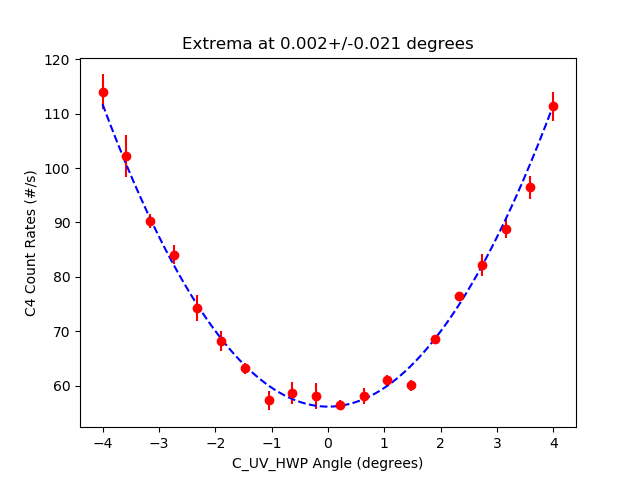

Values plotted in this chart, from the file beside it:
start, stop, num_samp, samp_period, C_UV_HWP, C_QP, C_PCC, B_C_HWP, B_C_QWP, B_HWP, B_QWP, A_HWP, A_QWP, A, B, Ap, Bp, C4, C5, C6, C7, A_SEM, B_SEM, Ap_SEM
2025-06-04_15-54-28, 2025-06-04_15-54-44, 5, 3, -3.992, 0.0, 4.014, 0.0, -0.002511, 6.168, -99.04, 0.001446, -0.0009778, 6926, 58804, 0.0, 538.8, 114.1, 0.0, 0.06667, 0.0, 15.69, 59.56, 0.0
2025-06-04_15-54-44, 2025-06-04_15-54-59, 5, 3, -3.608, 0.0, 4.014, 0.0, -0.002511, 6.168, -99.04, 0.001446, -0.0009778, 6759, 58844, 0.0, 532.4, 102.3, 0.0, 0.0, 0.0, 19.24, 56.58, 0.0
2025-06-04_15-55-00, 2025-06-04_15-55-15, 5, 3, -3.189, 0.0, 4.014, 0.0, -0.002511, 6.168, -99.04, 0.001446, -0.0009778, 6647, 58942, 0.0, 538, 90.27, 0.0, 0.0, 0.0, 10.77, 75.11, 0.0
2025-06-04_15-55-15, 2025-06-04_15-55-31, 5, 3, -2.767, 0.0, 4.014, 0.0, -0.002511, 6.168, -99.04, 0.001446, -0.0009778, 6569, 58885, 0.0, 527.8, 84.07, 0.0, 0.1333, 0.0, 17.9, 54.78, 0.0
2025-06-04_15-55-31, 2025-06-04_15-55-46, 5, 3, -2.347, 0.0, 4.014, 0.0, -0.002511, 6.168, -99.04, 0.001446, -0.0009778, 6425, 58970, 0.0, 535.3, 74.27, 0.0, 0.0, 0.0, 37.17, 58.15, 0.0
2025-06-04_15-55-46, 2025-06-04_15-56-01, 5, 3, -1.926, 0.0, 4.014, 0.0, -0.002511, 6.168, -99.04, 0.001446, -0.0009778, 6345, 58974, 0.0, 533.7, 68.13, 0.0, 0.06667, 0.0, 36.3, 48.35, 0.0
2025-06-04_15-56-02, 2025-06-04_15-56-17, 5, 3, -1.504, 0.0, 4.014, 0.0, -0.002511, 6.168, -99.04, 0.001446, -0.0009778, 6262, 59022, 0.0, 532.5, 63.13, 0.0, 0.06667, 0.0, 21.17, 93.18, 0.0
2025-06-04_15-56-17, 2025-06-04_15-56-33, 5, 3, -1.077, 0.0, 4.014, 0.0, -0.002511, 6.168, -99.04, 0.001446, -0.0009778, 6195, 58968, 0.0, 528.9, 57.27, 0.0, 0.0, 0.0, 20.1, 58.29, 0.0
2025-06-04_15-56-33, 2025-06-04_15-56-49, 5, 3, -0.6574, 0.0, 4.014, 0.0, -0.002511, 6.168, -99.04, 0.001446, -0.0009778, 6164, 58988, 0.0, 526.1, 58.6, 0.0, 0.0, 0.0, 21.77, 78.18, 0.0
2025-06-04_15-56-49, 2025-06-04_15-57-04, 5, 3, -0.238, 0.0, 4.014, 0.0, -0.002511, 6.168, -99.04, 0.001446, -0.0009778, 6181, 58822, 0.0, 536.7, 58.07, 0.0, 0.06667, 0.0, 32.58, 63.26, 0.0
2025-06-04_15-57-05, 2025-06-04_15-57-20, 5, 3, 0.1838, 0.0, 4.014, 0.0, -0.002511, 6.168, -99.04, 0.001446, -0.0009778, 6168, 59009, 0.0, 530.7, 56.4, 0.0, 0.0, 0.0, 22.43, 35.39, 0.0
2025-06-04_15-57-20, 2025-06-04_15-57-35, 5, 3, 0.6032, 0.0, 4.014, 0.0, -0.002511, 6.168, -99.04, 0.001446, -0.0009778, 6204, 58981, 0.0, 536.0, 58.13, 0.0, 0.06667, 0.0, 16.64, 87.44, 0.0
2025-06-04_15-57-36, 2025-06-04_15-57-51, 5, 3, 1.02, 0.0, 4.014, 0.0, -0.002511, 6.168, -99.04, 0.001446, -0.0009778, 6216, 59071, 0.0, 526.2, 60.93, 0.0, 0.0, 0.0, 13.46, 36.84, 0.0
2025-06-04_15-57-51, 2025-06-04_15-58-06, 5, 3, 1.437, 0.0, 4.014, 0.0, -0.002511, 6.168, -99.04, 0.001446, -0.0009778, 6286, 59010, 0.0, 528.6, 60.07, 0.0, 0.0, 0.0, 12.25, 18.29, 0.0
2025-06-04_15-58-07, 2025-06-04_15-58-22, 5, 3, 1.856, 0.0, 4.014, 0.0, -0.002511, 6.168, -99.04, 0.001446, -0.0009778, 6355, 58951, 0.0, 532.4, 68.6, 0.0, 0.1333, 0.0, 22.78, 55.3, 0.0
2025-06-04_15-58-22, 2025-06-04_15-58-38, 5, 3, 2.268, 0.0, 4.014, 0.0, -0.002511, 6.168, -99.04, 0.001446, -0.0009778, 6435, 58971, 0.0, 537.8, 76.53, 0.0, 0.0, 0.0, 9.588, 58.25, 0.0
2025-06-04_15-58-38, 2025-06-04_15-58-54, 5, 3, 2.7, 0.0, 4.014, 0.0, -0.002511, 6.168, -99.04, 0.001446, -0.0009778, 6520, 58948, 0.0, 534.5, 82.13, 0.0, 0.06667, 0.0, 17.28, 56.98, 0.0
2025-06-04_15-58-54, 2025-06-04_15-59-09, 5, 3, 3.122, 0.0, 4.014, 0.0, -0.002511, 6.168, -99.04, 0.001446, -0.0009778, 6689, 58910, 0.0, 535.7, 88.87, 0.0, 0.06667, 0.0, 18.48, 51.01, 0.0
2025-06-04_15-59-10, 2025-06-04_15-59-25, 5, 3, 3.546, 0.0, 4.014, 0.0, -0.002511, 6.168, -99.04, 0.001446, -0.0009778, 6802, 58763, 0.0, 527.7, 96.47, 0.0, 0.06667, 0.0, 16.58, 89.91, 0.0
2025-06-04_15-59-26, 2025-06-04_15-59-41, 5, 3, 3.966, 0.0, 4.014, 0.0, -0.002511, 6.168, -99.04, 0.001446, -0.0009778, 6941, 58744, 0.0, 534.9, 111.3, 0.0, 0.0, 0.0, 11.94, 65.09, 0.0
